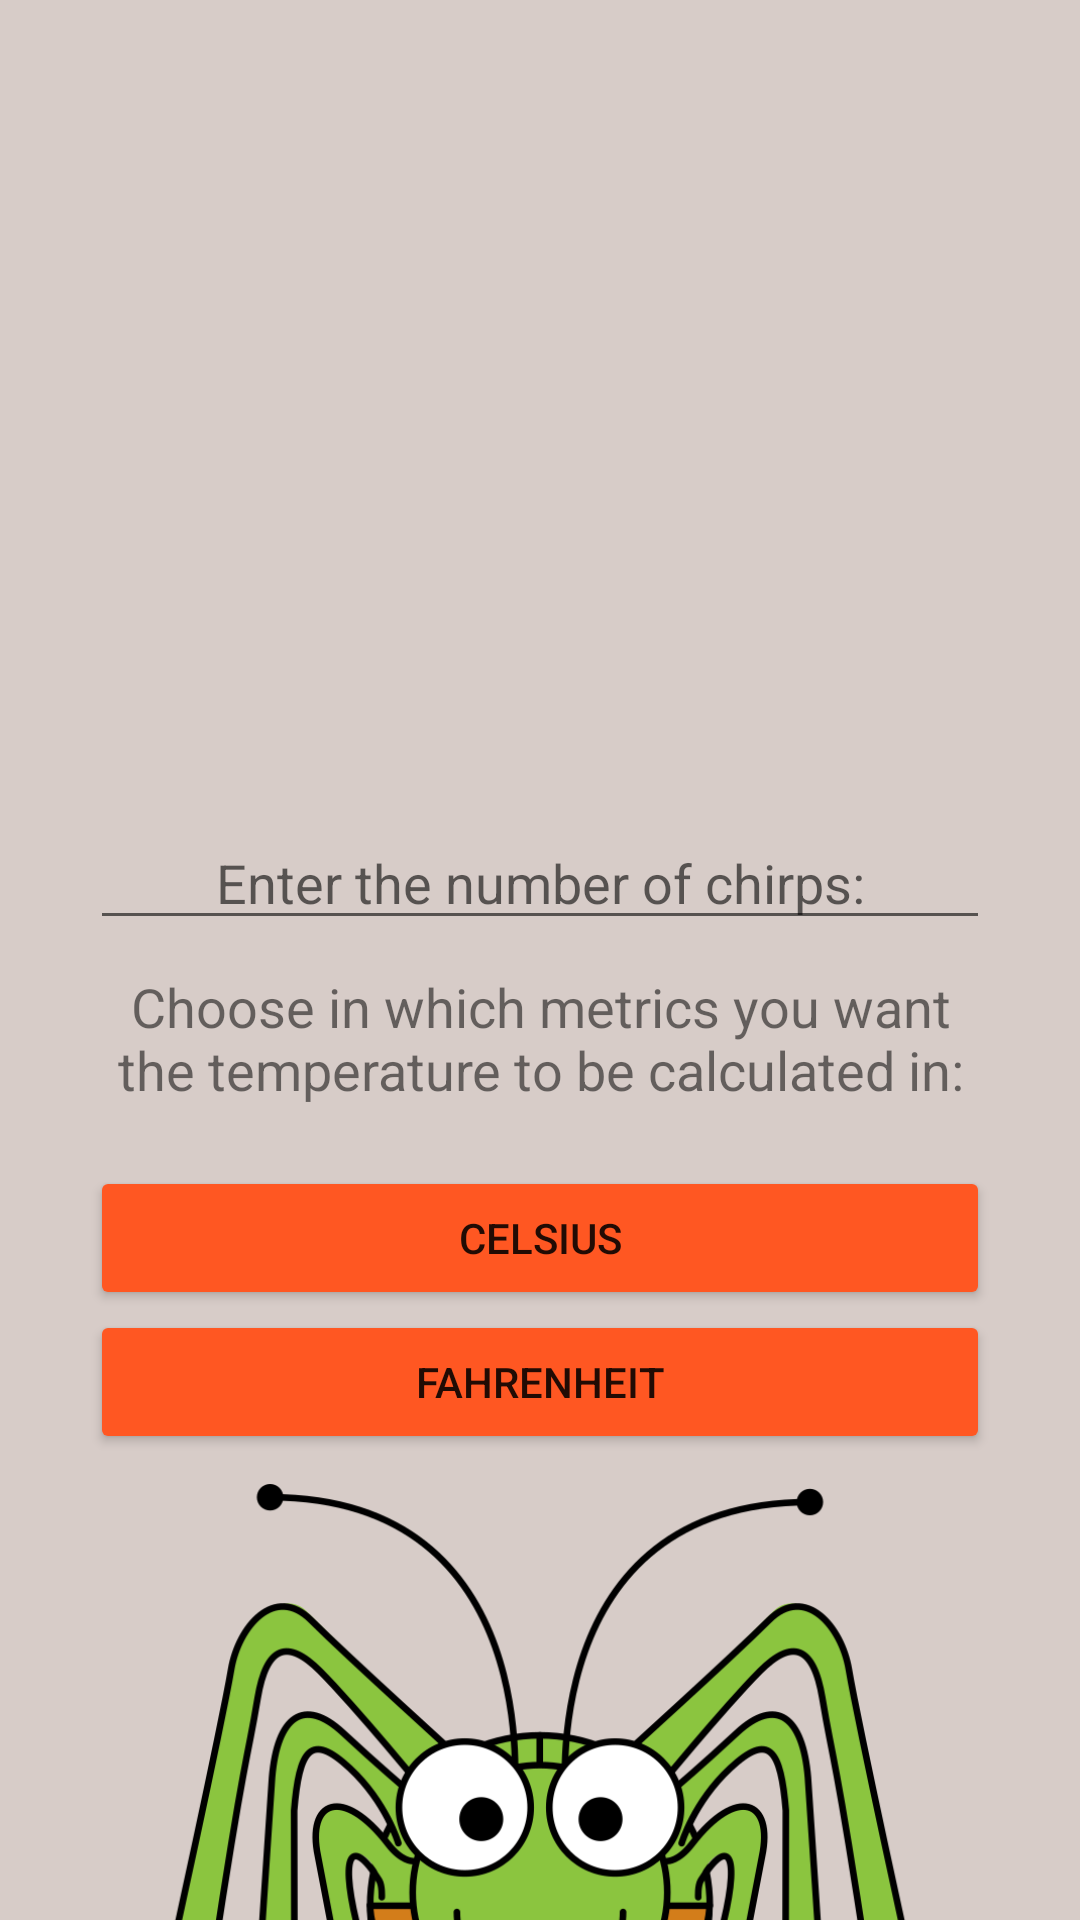

Layout XML and referenced resources for this Android screen:
<!-- AndroidManifest.xml: application theme Theme.CricketChirpsThermometer -->
<!-- res/layout/activity_calculate_temperature.xml -->
<?xml version="1.0" encoding="utf-8"?>
<LinearLayout xmlns:android="http://schemas.android.com/apk/res/android"
    xmlns:app="http://schemas.android.com/apk/res-auto"
    xmlns:tools="http://schemas.android.com/tools"
    android:layout_width="match_parent"
    android:layout_height="match_parent"
    android:orientation="vertical"
    android:background="@color/colorPrimaryLight"
    tools:context=".CalculateTemperature">

    <ImageView
        android:id="@+id/ivThermometer3"
        android:layout_width="match_parent"
        android:layout_height="222dp"
        android:layout_gravity="center_horizontal"
        android:layout_marginStart="5dp"
        android:layout_marginTop="30dp"
        android:contentDescription="@string/contentDescriptionThermometerImage"
        app:srcCompat="@drawable/thermometer" />

    <EditText
        android:id="@+id/etNumbOfChirps"
        android:layout_width="match_parent"
        android:layout_height="wrap_content"
        android:layout_marginLeft="30dp"
        android:layout_marginTop="20dp"
        android:layout_marginRight="30dp"
        android:ems="10"
        android:gravity="center_horizontal"
        android:hint="@string/numOfChirps"
        android:inputType="number"
        android:textCursorDrawable="@color/colorAccent" />

    <TextView
        android:id="@+id/tvChooseMetrics"
        android:layout_width="match_parent"
        android:layout_height="wrap_content"
        android:layout_marginLeft="30dp"
        android:layout_marginTop="10dp"
        android:layout_marginRight="30dp"
        android:gravity="center_horizontal"
        android:text="@string/chooseMetricsText"
        android:textSize="18sp" />

    <Button
        android:id="@+id/btnCelsius"
        android:layout_width="match_parent"
        android:layout_height="wrap_content"
        android:layout_marginLeft="30dp"
        android:layout_marginTop="20dp"
        android:layout_marginRight="30dp"
        android:text="@string/celcius"
        app:backgroundTint="@color/colorAccent" />

    <Button
        android:id="@+id/btnFahrenheit"
        android:layout_width="match_parent"
        android:layout_height="wrap_content"
        android:layout_marginLeft="30dp"
        android:layout_marginRight="30dp"
        android:text="@string/fahrenheit"
        app:backgroundTint="@color/colorAccent" />

    <ImageView
        android:id="@+id/ivCricket3"
        android:layout_width="match_parent"
        android:layout_height="220dp"
        android:layout_marginTop="10dp"
        android:contentDescription="@string/contentDescriptionCricketImage"
        app:srcCompat="@drawable/cricket" />

</LinearLayout>
<!-- resources referenced by this layout -->
<resources>
  <color name="colorAccent">#FF5722</color>
  <color name="colorPrimaryLight">#D7CCC8</color>
  <!-- drawable cricket: png bitmap (drawable, 85481 bytes) -->
  <string name="celcius">Celsius</string>
  <string name="chooseMetricsText">Choose in which metrics you want the temperature to be calculated in:</string>
  <string name="contentDescriptionCricketImage">Cricket Image</string>
  <string name="contentDescriptionThermometerImage">Thermometer Image</string>
  <string name="fahrenheit">Fahrenheit</string>
  <string name="numOfChirps">Enter the number of chirps:</string>
  <style name="Theme.CricketChirpsThermometer" parent="Theme.MaterialComponents.DayNight.DarkActionBar">
          
          <item name="colorPrimary">@color/colorPrimary</item>
          <item name="colorPrimaryVariant">@color/colorPrimaryDark</item>
          <item name="colorOnPrimary">@color/white</item>
          <item name="colorAccent">@color/colorAccent</item>
          
          <item name="colorSecondary">@color/colorAccent</item>
          <item name="colorSecondaryVariant">@color/colorAccent</item>
          <item name="colorOnSecondary">@color/black</item>
          
          <item name="android:statusBarColor" tools:targetApi="l">?attr/colorPrimaryVariant</item>
          
      </style>
  <color name="colorPrimary">#795548</color>
  <color name="colorPrimaryDark">#5D4037</color>
  <color name="white">#FFFFFFFF</color>
  <color name="black">#FF000000</color>
</resources>
